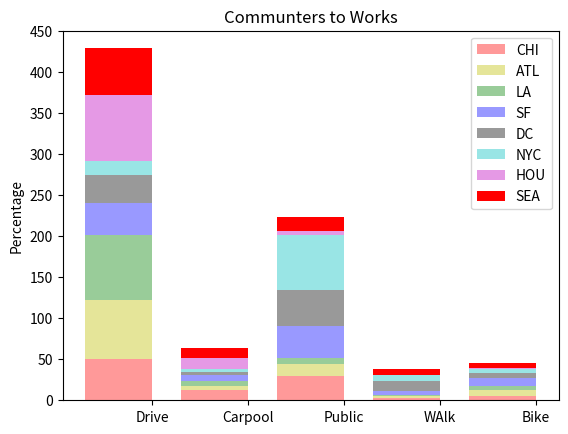
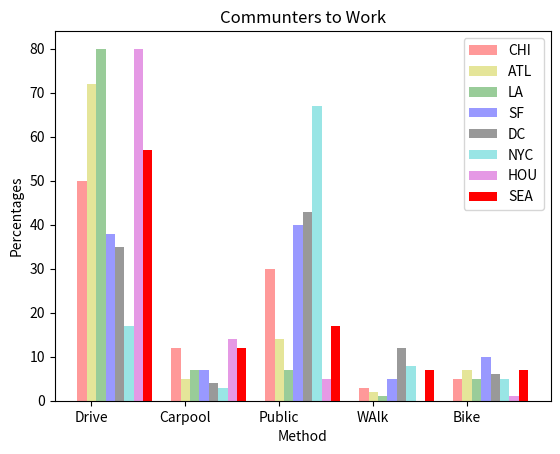

Reproduce these figures in Python, in order.
import numpy as np
import matplotlib.pyplot as plt

opacity = 0.4


CHI = np.array([50,12,30,3,5])
ATL = np.array([72,5,14,2,7])
LA = np.array([80,7,7,1,5])
SF = np.array([38,7,40,5,10])
DC = np.array([35,4,43,12,6])
NYC = np.array([17,3,67,8,5])
HOU = np.array([80,14,5,0,1])
SEA = np.array([57,12,17,7,7])

N = 5
ind = np.arange(N)    # the x locations for the groups
width = 0.70       # the width of the bars: can also be len(x) sequence


p1 = plt.bar(ind, CHI,   width, color='r',alpha=opacity)
p2 = plt.bar(ind, ATL, width, color='y',alpha=opacity,bottom=sum([CHI]))
p3 = plt.bar(ind, LA, width, color='g',alpha=opacity, bottom=sum([CHI, ATL]))
p4 = plt.bar(ind, SF, width, color='b' ,alpha=opacity, bottom=sum([CHI, ATL, LA]))
p5 = plt.bar(ind, DC, width, color='k',alpha=opacity, bottom=sum([CHI, ATL, LA, SF]))
p6 = plt.bar(ind, NYC, width, color='c',alpha=opacity, bottom=sum([CHI, ATL, LA, SF, DC]))
p7 = plt.bar(ind, HOU, width, color='m',alpha=opacity, bottom=sum([CHI, ATL, LA, SF, DC, NYC]))
p8 = plt.bar(ind, SEA, width, color='r', bottom=sum([CHI, ATL, LA, SF, DC, NYC, HOU]))


plt.ylabel('Percentage')
plt.title('Communters to Works')
plt.xticks(ind+width/2., ('Drive', 'Carpool', 'Public', 'WAlk', 'Bike') )
plt.yticks(np.arange(0,500,50))
plt.legend( (p1[0], p2[0], p3[0], p4[0], p5[0], p6[0], p7[0], p8[0]), ('CHI', 'ATL', 'LA', 'SF', 'DC', 'NYC', 'HOU', 'SEA') )

fig, ax = plt.subplots()

index = np.arange(N)
bar_width = 0.10


error_config = {'ecolor': '0.3'}

rects1 = plt.bar(index, CHI, bar_width,
                 alpha=opacity,
                 color='r',
                 error_kw=error_config,
                 label='CHI')

rects2 = plt.bar(index + bar_width, ATL, bar_width,
                 alpha=opacity,
                 color='y',
                 error_kw=error_config,
                 label='ATL')


rects3 = plt.bar(index + (bar_width*2), LA, bar_width,
                 alpha=opacity,
                 color='g',
                 error_kw=error_config,
                 label='LA')

rects4 = plt.bar(index + (bar_width*3), SF, bar_width,
                 alpha=opacity,
                 color='b',
                 error_kw=error_config,
                 label='SF')

rects5 = plt.bar(index + (bar_width*4), DC, bar_width,
                 alpha=opacity,
                 color='k',
                 error_kw=error_config,
                 label='DC')


rects6 = plt.bar(index + (bar_width*5), NYC, bar_width,
                 alpha=opacity,
                 color='c',
                 error_kw=error_config,
                 label='NYC')

rects7 = plt.bar(index + (bar_width*6), HOU, bar_width,
                 alpha=opacity,
                 color='m',
                 error_kw=error_config,
                 label='HOU')


rects8 = plt.bar(index + (bar_width*7), SEA, bar_width,
                 color='r',
                 error_kw=error_config,
                 label='SEA')

plt.xlabel('Method')
plt.ylabel('Percentages')
plt.title('Communters to Work')
plt.xticks(index + bar_width, ('Drive', 'Carpool', 'Public', 'WAlk', 'Bike'))
plt.legend()

fig, ax = plt.subplots()
plt.show()
